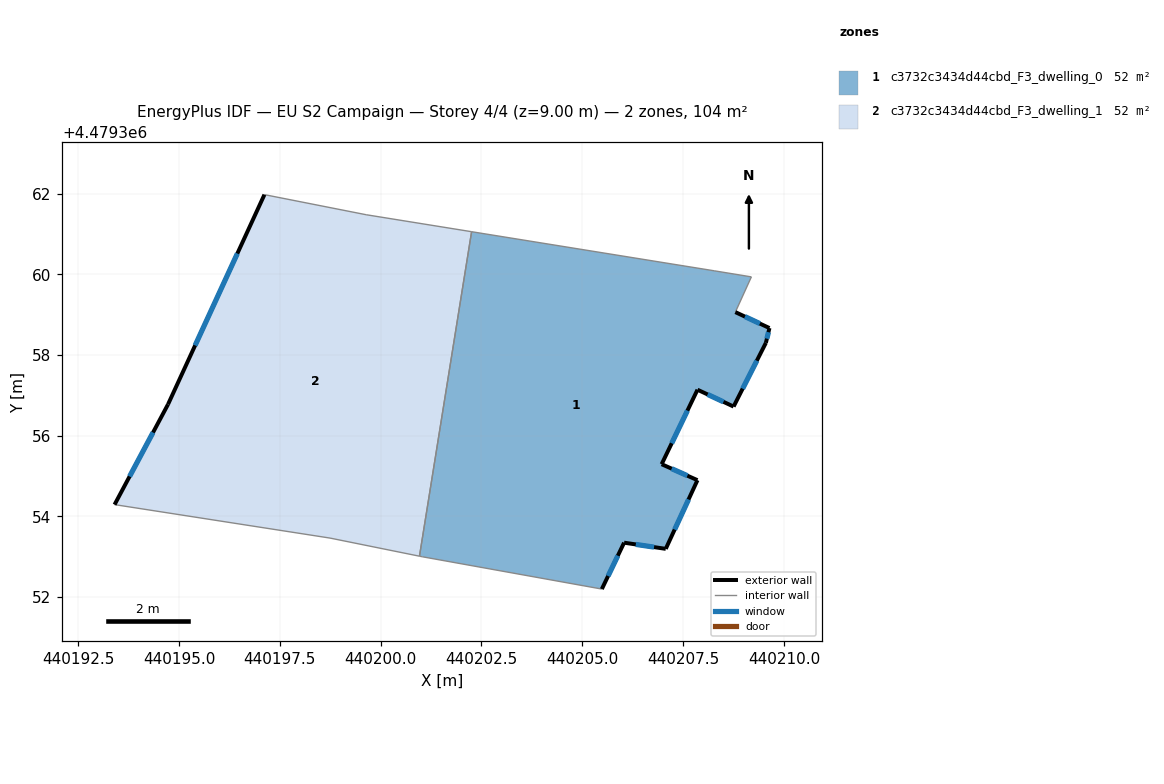
=== STOREY PLAN SPEC (per zone: floor XY polygon, exterior-wall plan segments, windows/doors) ===
zone 1: c3732c3434d44cbd_F3_dwelling_0  (51.8 m²)
  floor: (440207.07, 4479353.20) (440207.85, 4479354.90) (440206.97, 4479355.29) (440207.86, 4479357.14) (440208.75, 4479356.72) (440209.55, 4479358.30) (440209.64, 4479358.67) (440208.79, 4479359.07) (440209.19, 4479359.94) (440208.27, 4479360.09) (440202.25, 4479361.06) (440200.96, 4479353.01) (440201.03, 4479353.00) (440205.48, 4479352.20) (440206.04, 4479353.35)
  exterior wall: (440208.79, 4479359.07) – (440209.64, 4479358.67)  [0.9 m]
    window: (440209.03, 4479358.95) – (440209.40, 4479358.78)  [0.5 m²]
  exterior wall: (440209.64, 4479358.67) – (440209.55, 4479358.30)  [0.4 m]
    window: (440209.62, 4479358.57) – (440209.58, 4479358.41)  [0.2 m²]
  exterior wall: (440209.55, 4479358.30) – (440208.75, 4479356.72)  [1.8 m]
    window: (440209.33, 4479357.86) – (440208.98, 4479357.17)  [1.0 m²]
  exterior wall: (440208.75, 4479356.72) – (440207.86, 4479357.14)  [1.0 m]
    window: (440208.50, 4479356.84) – (440208.11, 4479357.02)  [0.6 m²]
  exterior wall: (440207.86, 4479357.14) – (440206.97, 4479355.29)  [2.0 m]
    window: (440207.61, 4479356.62) – (440207.22, 4479355.81)  [1.2 m²]
  exterior wall: (440206.97, 4479355.29) – (440207.85, 4479354.90)  [1.0 m]
    window: (440207.22, 4479355.18) – (440207.61, 4479355.01)  [0.6 m²]
  exterior wall: (440207.85, 4479354.90) – (440207.07, 4479353.20)  [1.9 m]
    window: (440207.63, 4479354.42) – (440207.29, 4479353.67)  [1.1 m²]
  exterior wall: (440207.07, 4479353.20) – (440206.04, 4479353.35)  [1.0 m]
    window: (440206.78, 4479353.24) – (440206.33, 4479353.31)  [0.6 m²]
  exterior wall: (440206.04, 4479353.35) – (440205.48, 4479352.20)  [1.3 m]
    window: (440205.88, 4479353.03) – (440205.64, 4479352.52)  [0.7 m²]
  interior walls: 6
zone 2: c3732c3434d44cbd_F3_dwelling_1  (51.8 m²)
  floor: (440200.96, 4479353.01) (440202.25, 4479361.06) (440199.64, 4479361.48) (440197.12, 4479361.98) (440194.73, 4479356.78) (440193.40, 4479354.29) (440198.74, 4479353.46)
  exterior wall: (440193.40, 4479354.29) – (440194.73, 4479356.78)  [2.8 m]
    window: (440193.77, 4479354.99) – (440194.36, 4479356.08)  [1.6 m²]
  exterior wall: (440194.73, 4479356.78) – (440197.12, 4479361.98)  [5.7 m]
    window: (440195.40, 4479358.24) – (440196.45, 4479360.52)  [3.3 m²]
  interior walls: 5

=== DERIVED (storey summary) ===
Building: EU S2 Campaign
Storey: 4 of 4  (floor level z = 9.00 m)
Storey gross floor area: 103.6 m²
Zones on this storey: 2
  - c3732c3434d44cbd_F3_dwelling_0: floor 51.8 m²; exterior wall 11.3 m (33.9 m²); 9 window(s) 6.5 m²; WWR 19.2%
  - c3732c3434d44cbd_F3_dwelling_1: floor 51.8 m²; exterior wall 8.5 m (25.6 m²); 2 window(s) 4.9 m²; WWR 19.2%
Zone adjacency (shared interzone walls):
  - c3732c3434d44cbd_F3_dwelling_0 ↔ c3732c3434d44cbd_F3_dwelling_1